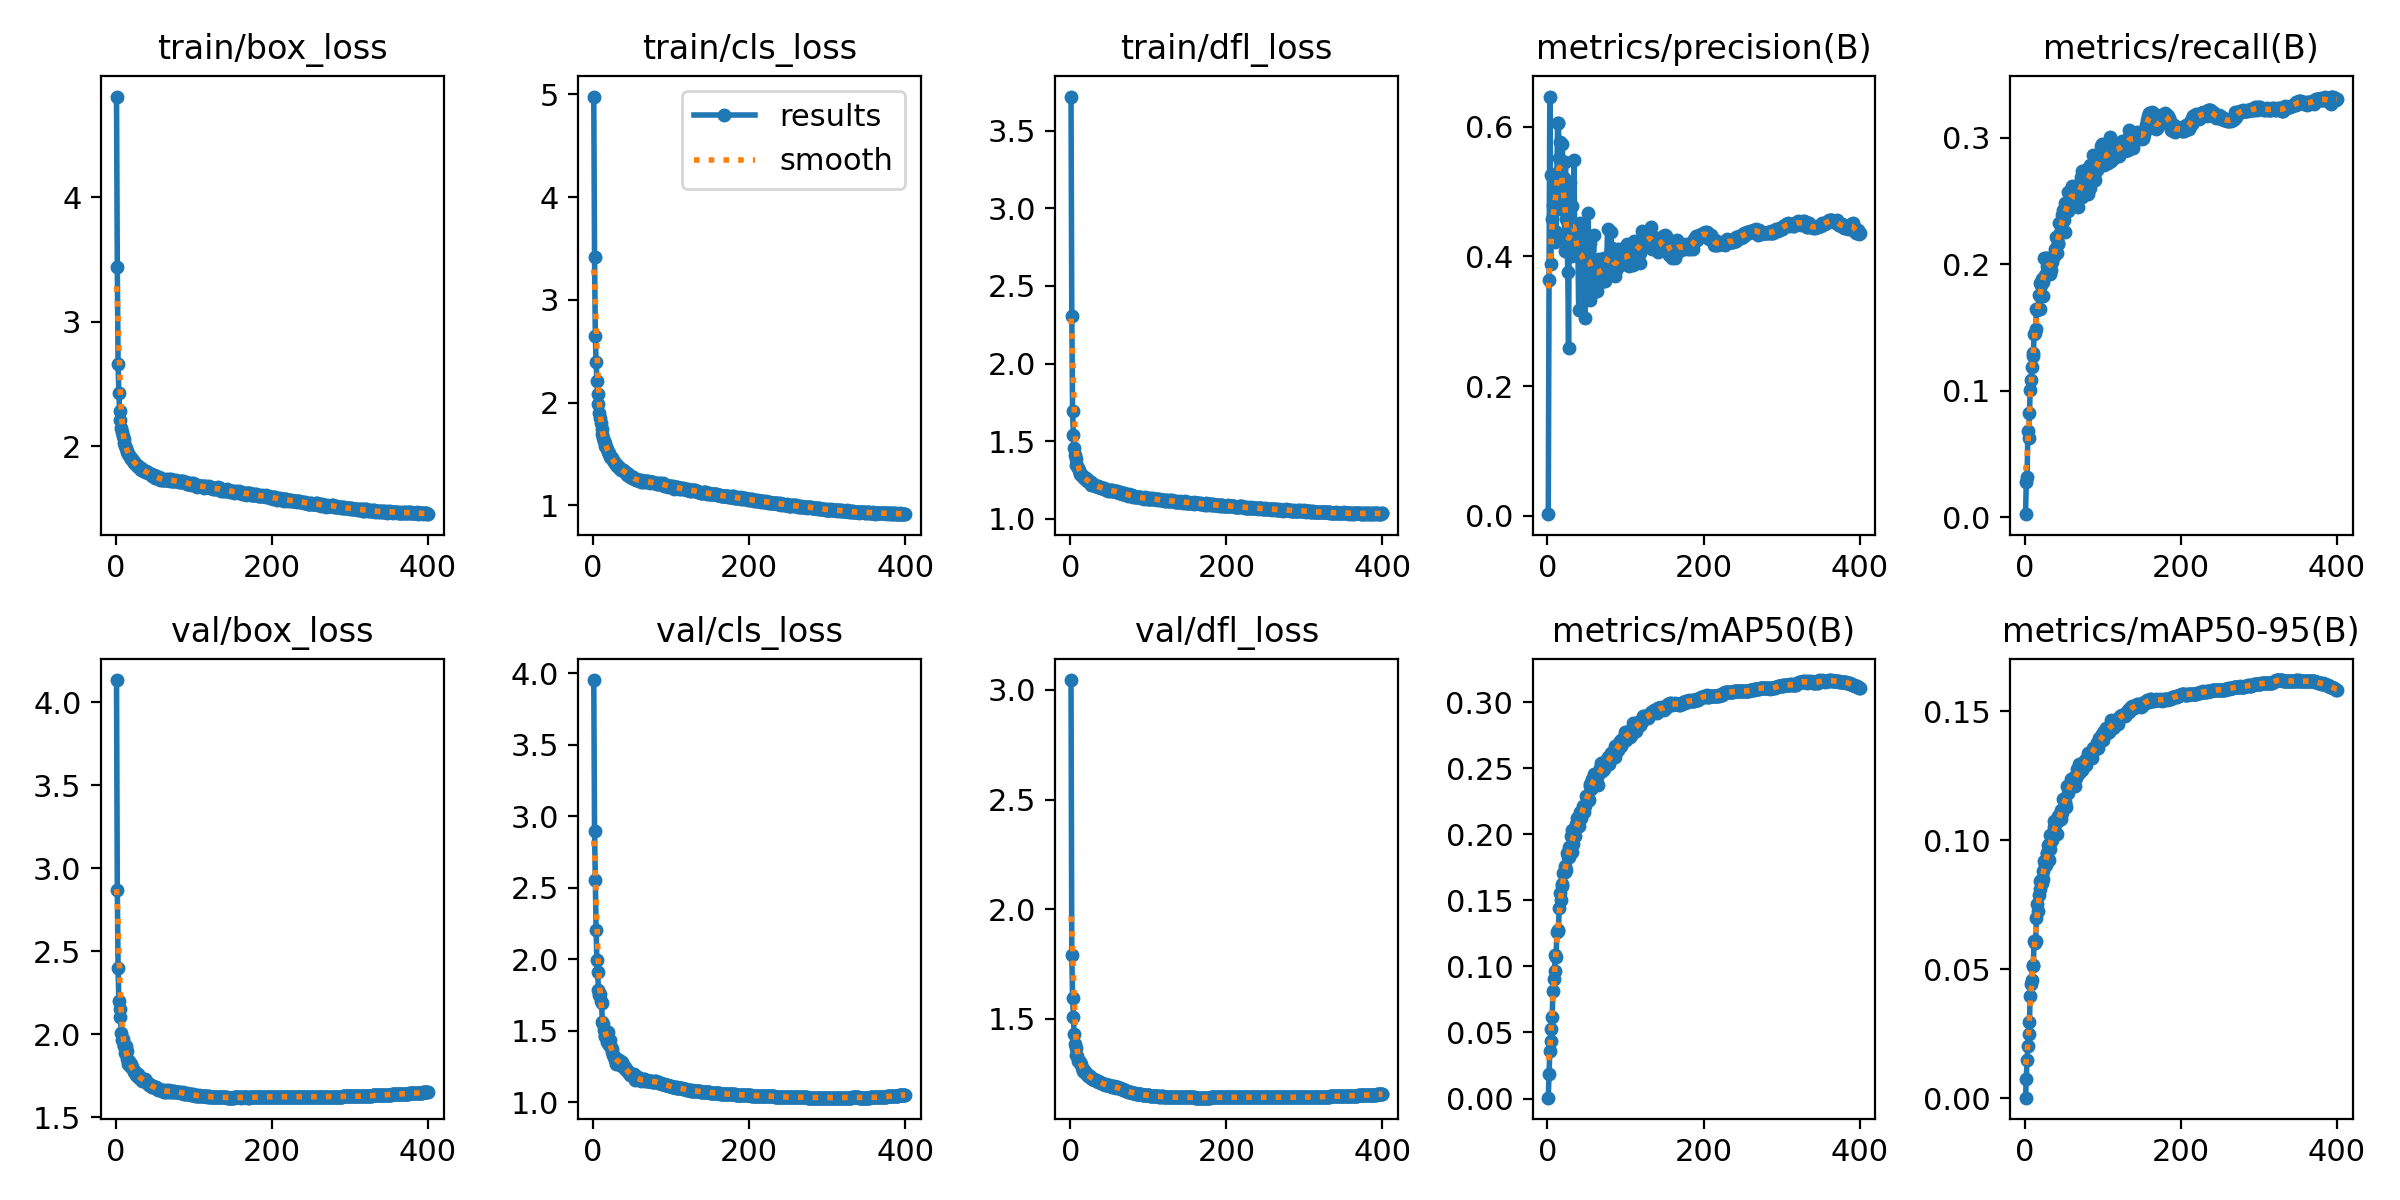

Source data for this figure (header and first rows):
epoch, time, train/box_loss, train/cls_loss, train/dfl_loss, metrics/precision(B), metrics/recall(B), metrics/mAP50(B), metrics/mAP50-95(B), val/box_loss, val/cls_loss, val/dfl_loss, lr/pg0, lr/pg1, lr/pg2
1, 132.3, 4.811, 4.979, 3.72, 0.00224, 0.00253, 0.00067, 0.00016, 4.135, 3.953, 3.045, 0.003328, 0.003328, 0.07005
2, 262.1, 3.438, 3.415, 2.309, 0.3639, 0.02774, 0.01866, 0.0073, 2.868, 2.898, 1.791, 0.006661, 0.006661, 0.04005
3, 401, 2.664, 2.649, 1.692, 0.6466, 0.03197, 0.03636, 0.01496, 2.399, 2.552, 1.597, 0.009994, 0.009994, 0.01005
4, 521.2, 2.428, 2.397, 1.543, 0.3879, 0.06796, 0.0439, 0.02008, 2.202, 2.206, 1.507, 0.009999, 0.009999, 0.009999
5, 642.2, 2.281, 2.212, 1.458, 0.5258, 0.06276, 0.05262, 0.02502, 2.154, 1.994, 1.429, 0.009998, 0.009998, 0.009998
6, 768.9, 2.208, 2.087, 1.409, 0.457, 0.08246, 0.06198, 0.02935, 2.106, 1.907, 1.384, 0.009996, 0.009996, 0.009996
7, 890.4, 2.147, 1.986, 1.387, 0.4797, 0.1003, 0.08155, 0.03962, 2.006, 1.785, 1.366, 0.009994, 0.009994, 0.009994
8, 1014, 2.111, 1.898, 1.35, 0.4982, 0.1089, 0.0907, 0.04424, 1.964, 1.747, 1.335, 0.009993, 0.009993, 0.009993
9, 1136, 2.083, 1.85, 1.34, 0.4219, 0.1191, 0.09628, 0.04592, 1.972, 1.757, 1.333, 0.00999, 0.00999, 0.00999
10, 1256, 2.056, 1.804, 1.327, 0.4386, 0.1296, 0.1088, 0.05143, 1.93, 1.705, 1.309, 0.009988, 0.009988, 0.009988
11, 1378, 2.026, 1.741, 1.314, 0.4278, 0.1277, 0.107, 0.0515, 1.927, 1.695, 1.309, 0.009985, 0.009985, 0.009985
12, 1499, 2.004, 1.696, 1.297, 0.5289, 0.1449, 0.1264, 0.06106, 1.886, 1.558, 1.298, 0.009982, 0.009982, 0.009982
13, 1621, 1.988, 1.66, 1.291, 0.6064, 0.1456, 0.1273, 0.06036, 1.931, 1.543, 1.304, 0.009978, 0.009978, 0.009978
14, 1739, 1.965, 1.63, 1.283, 0.6058, 0.1491, 0.1264, 0.06114, 1.9, 1.504, 1.293, 0.009974, 0.009974, 0.009974
15, 1859, 1.952, 1.609, 1.281, 0.5523, 0.1649, 0.1444, 0.06989, 1.852, 1.465, 1.275, 0.00997, 0.00997, 0.00997
16, 1978, 1.937, 1.58, 1.272, 0.5772, 0.1642, 0.1552, 0.07542, 1.824, 1.464, 1.265, 0.009966, 0.009966, 0.009966
17, 2091, 1.926, 1.573, 1.271, 0.4738, 0.1646, 0.1501, 0.07256, 1.841, 1.449, 1.267, 0.009961, 0.009961, 0.009961
18, 2210, 1.913, 1.546, 1.263, 0.5023, 0.1757, 0.1611, 0.0786, 1.809, 1.42, 1.258, 0.009956, 0.009956, 0.009956
19, 2331, 1.905, 1.519, 1.257, 0.5729, 0.1647, 0.1621, 0.08118, 1.822, 1.491, 1.257, 0.009951, 0.009951, 0.009951
20, 2447, 1.899, 1.51, 1.262, 0.5036, 0.1854, 0.171, 0.08406, 1.804, 1.403, 1.252, 0.009945, 0.009945, 0.009945
21, 2568, 1.894, 1.501, 1.249, 0.5208, 0.1836, 0.1713, 0.08442, 1.8, 1.401, 1.25, 0.009939, 0.009939, 0.009939
22, 2692, 1.879, 1.471, 1.245, 0.409, 0.1888, 0.1717, 0.08338, 1.79, 1.433, 1.243, 0.009933, 0.009933, 0.009933
23, 2813, 1.875, 1.467, 1.248, 0.5463, 0.1863, 0.1763, 0.08825, 1.776, 1.386, 1.239, 0.009926, 0.009926, 0.009926
24, 2933, 1.865, 1.459, 1.241, 0.4575, 0.1752, 0.1731, 0.08514, 1.779, 1.371, 1.241, 0.009919, 0.009919, 0.009919
25, 3055, 1.866, 1.448, 1.232, 0.4342, 0.2049, 0.1858, 0.09198, 1.77, 1.352, 1.238, 0.009912, 0.009912, 0.009912
26, 3174, 1.852, 1.438, 1.235, 0.3758, 0.1919, 0.1828, 0.09037, 1.756, 1.329, 1.232, 0.009905, 0.009905, 0.009905
27, 3291, 1.851, 1.422, 1.221, 0.2584, 0.2051, 0.1826, 0.09056, 1.748, 1.316, 1.231, 0.009897, 0.009897, 0.009897
28, 3412, 1.844, 1.411, 1.227, 0.4792, 0.2049, 0.1903, 0.09518, 1.748, 1.296, 1.228, 0.009889, 0.009889, 0.009889
29, 3533, 1.834, 1.394, 1.221, 0.5149, 0.1988, 0.1905, 0.09519, 1.763, 1.312, 1.228, 0.009881, 0.009881, 0.009881
30, 3651, 1.835, 1.401, 1.221, 0.4309, 0.2036, 0.1991, 0.09827, 1.735, 1.269, 1.224, 0.009872, 0.009872, 0.009872
31, 3768, 1.826, 1.383, 1.22, 0.4002, 0.1947, 0.1868, 0.09229, 1.74, 1.296, 1.223, 0.009863, 0.009863, 0.009863
32, 3889, 1.823, 1.379, 1.21, 0.4778, 0.1991, 0.203, 0.1019, 1.738, 1.286, 1.221, 0.009854, 0.009854, 0.009854
33, 4007, 1.812, 1.364, 1.209, 0.4403, 0.1926, 0.1926, 0.0967, 1.731, 1.294, 1.219, 0.009844, 0.009844, 0.009844
34, 4129, 1.815, 1.365, 1.21, 0.5483, 0.1954, 0.1988, 0.09962, 1.721, 1.259, 1.216, 0.009835, 0.009835, 0.009835
35, 4244, 1.81, 1.358, 1.212, 0.4072, 0.2015, 0.1987, 0.1002, 1.729, 1.289, 1.218, 0.009825, 0.009825, 0.009825
36, 4364, 1.8, 1.346, 1.205, 0.421, 0.2061, 0.2055, 0.1021, 1.72, 1.262, 1.213, 0.009814, 0.009814, 0.009814
37, 4483, 1.79, 1.341, 1.204, 0.4151, 0.2065, 0.2075, 0.105, 1.729, 1.282, 1.214, 0.009803, 0.009803, 0.009803
38, 4604, 1.798, 1.341, 1.203, 0.4079, 0.2076, 0.2124, 0.1074, 1.725, 1.253, 1.211, 0.009792, 0.009792, 0.009792
39, 4722, 1.798, 1.34, 1.202, 0.4108, 0.2125, 0.2065, 0.1034, 1.717, 1.262, 1.21, 0.009781, 0.009781, 0.009781
40, 4841, 1.794, 1.331, 1.201, 0.3173, 0.222, 0.2106, 0.1073, 1.707, 1.239, 1.206, 0.00977, 0.00977, 0.00977
41, 4962, 1.786, 1.322, 1.199, 0.4153, 0.2094, 0.2059, 0.1025, 1.705, 1.243, 1.207, 0.009758, 0.009758, 0.009758
42, 5082, 1.783, 1.317, 1.199, 0.4519, 0.2159, 0.2172, 0.1093, 1.693, 1.224, 1.203, 0.009746, 0.009746, 0.009746
43, 5203, 1.783, 1.317, 1.199, 0.4301, 0.2167, 0.2125, 0.1074, 1.697, 1.224, 1.202, 0.009733, 0.009733, 0.009733
44, 5323, 1.775, 1.299, 1.193, 0.3752, 0.2331, 0.2176, 0.1097, 1.693, 1.22, 1.201, 0.00972, 0.00972, 0.00972
45, 5440, 1.779, 1.309, 1.194, 0.3997, 0.2245, 0.2175, 0.1093, 1.695, 1.214, 1.202, 0.009707, 0.009707, 0.009707
46, 5561, 1.772, 1.293, 1.189, 0.4035, 0.2305, 0.2217, 0.1118, 1.685, 1.204, 1.199, 0.009694, 0.009694, 0.009694
47, 5686, 1.763, 1.289, 1.189, 0.4396, 0.2264, 0.2168, 0.1084, 1.683, 1.2, 1.198, 0.00968, 0.00968, 0.00968
48, 5807, 1.766, 1.28, 1.182, 0.3052, 0.2389, 0.2217, 0.1106, 1.688, 1.188, 1.201, 0.009667, 0.009667, 0.009667
49, 5930, 1.765, 1.284, 1.186, 0.3717, 0.2427, 0.2287, 0.1159, 1.684, 1.195, 1.198, 0.009652, 0.009652, 0.009652
50, 6051, 1.742, 1.265, 1.184, 0.3862, 0.235, 0.2284, 0.1158, 1.685, 1.187, 1.197, 0.009638, 0.009638, 0.009638
51, 6174, 1.759, 1.275, 1.183, 0.3759, 0.2487, 0.2287, 0.1141, 1.678, 1.187, 1.195, 0.009623, 0.009623, 0.009623
52, 6290, 1.753, 1.267, 1.183, 0.4665, 0.2255, 0.2271, 0.1149, 1.681, 1.184, 1.195, 0.009608, 0.009608, 0.009608
53, 6410, 1.746, 1.256, 1.181, 0.4107, 0.2461, 0.2256, 0.113, 1.671, 1.199, 1.192, 0.009593, 0.009593, 0.009593
54, 6525, 1.741, 1.252, 1.183, 0.4206, 0.2425, 0.2379, 0.121, 1.664, 1.156, 1.189, 0.009577, 0.009577, 0.009577
55, 6646, 1.74, 1.25, 1.18, 0.3325, 0.2576, 0.2365, 0.1203, 1.671, 1.166, 1.19, 0.009561, 0.009561, 0.009561
56, 6767, 1.754, 1.248, 1.177, 0.3774, 0.242, 0.2346, 0.1184, 1.669, 1.17, 1.192, 0.009545, 0.009545, 0.009545
57, 6888, 1.731, 1.248, 1.181, 0.3614, 0.2569, 0.2419, 0.1209, 1.663, 1.164, 1.189, 0.009529, 0.009529, 0.009529
58, 7007, 1.739, 1.246, 1.177, 0.3674, 0.2515, 0.2368, 0.1208, 1.664, 1.173, 1.188, 0.009512, 0.009512, 0.009512
59, 7133, 1.732, 1.242, 1.175, 0.4333, 0.2551, 0.2452, 0.1239, 1.658, 1.158, 1.186, 0.009495, 0.009495, 0.009495
60, 7253, 1.731, 1.247, 1.179, 0.3458, 0.2622, 0.2393, 0.1213, 1.662, 1.154, 1.187, 0.009478, 0.009478, 0.009478
... 340 more rows
